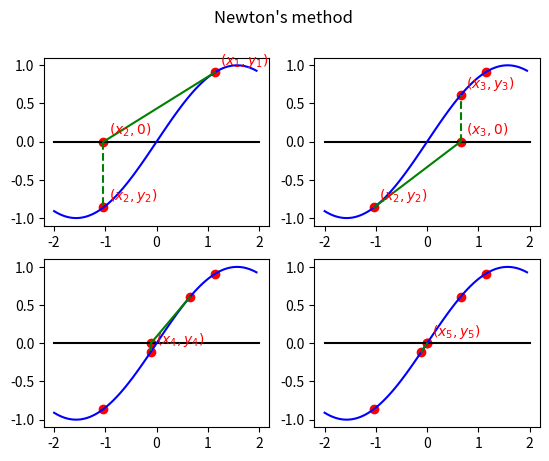

Write Python code to recreate this figure.
import numpy as np
import matplotlib.pyplot as plt
import matplotlib.patches as patches

fig, ((ax1, ax2), (ax3, ax4)) = plt.subplots(nrows=2, ncols=2)

axes = [ax1, ax2, ax3, ax4]

def f(x): return np.sin(x)
def df(x): return np.cos(x)


for n in range(1, 5):
      ax = axes[n - 1]

      X = np.arange(-2, 2, 0.05)
      Y = f(X)

      x = 1.14
      y = f(x)
      ax.scatter(x, y, color='red')
      eps = 0.1

      ax.plot([-2, 2], [0, 0], color='black')
      ax.plot(X, Y, color='blue')

      for i in range(n - 1):
            newx = x - f(x) / df(x)
            newy = f(newx)

            ax.scatter(newx, newy, color='red')

            x = newx
            y = newy

      newx = x - f(x) / df(x)
      newy = f(newx)

      if n < 3:
            ax.annotate('$(x_{}, y_{})$'.format(
                n, n), (x + eps, y + eps), color='red')

      ax.scatter(newx, newy, color='red')
      ax.annotate('$(x_{}, y_{})$'.format(
          n + 1, n + 1), (newx + eps, newy + eps), color='red')
      ax.scatter(newx, 0, color='red')
      if n < 3:
            ax.annotate('$(x_{}, 0)$'.format(
                n + 1, n + 1), (newx + eps, eps), color='red')
      ax.plot([x, newx], [y, 0], color='green')
      ax.plot([newx, newx], [0, newy], color='green', linestyle='--')

fig.suptitle("Newton's method")
plt.savefig('newton.pdf', format='pdf', bbox_inches='tight')
plt.savefig('newton.png', format='png', bbox_inches='tight')
